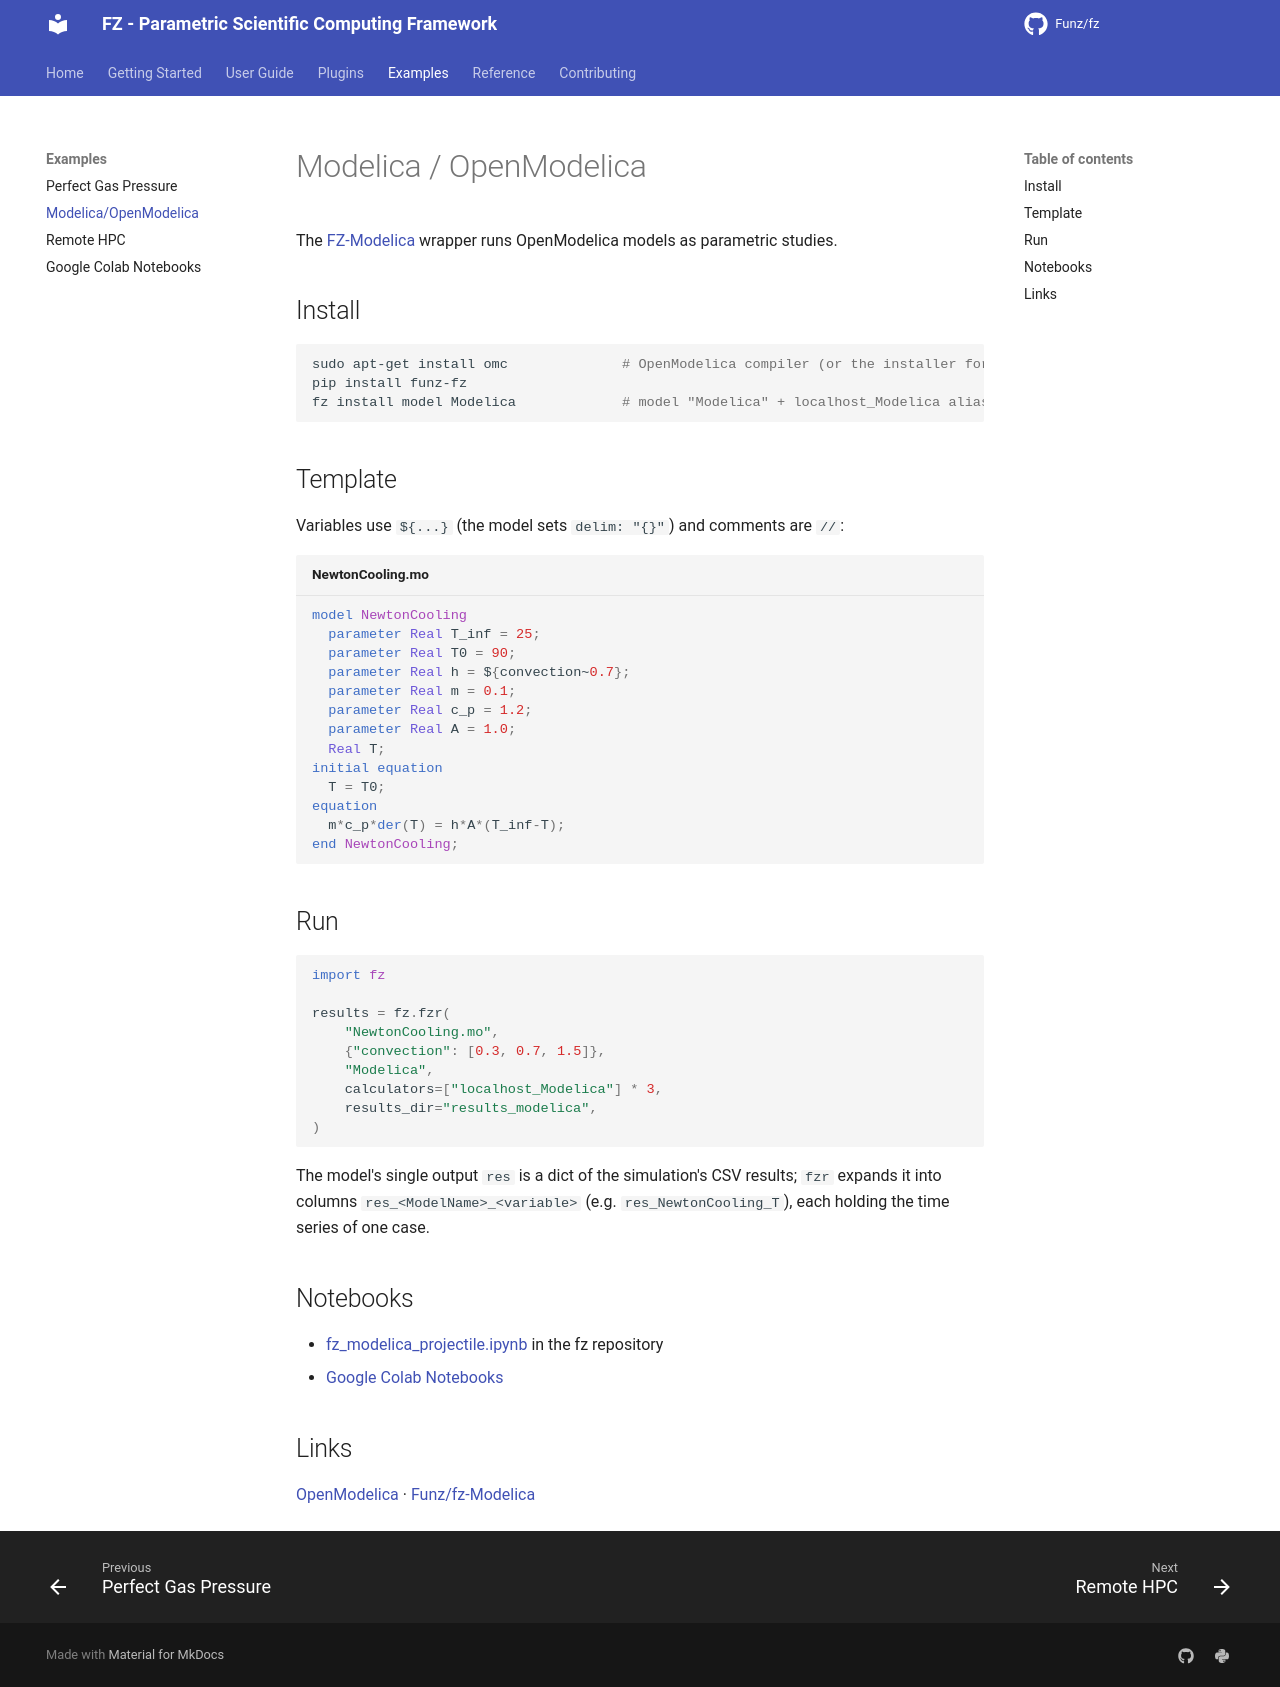

repository: Funz/fz.github.io · page: examples/modelica/index.html · generator: mkdocs

# Modelica / OpenModelica

The [FZ-Modelica](https://github.com/Funz/fz-Modelica) wrapper runs OpenModelica
models as parametric studies.

## Install

```bash
sudo apt-get install omc              # OpenModelica compiler (or the installer for your OS)
pip install funz-fz
fz install model Modelica             # model "Modelica" + localhost_Modelica alias in ./.fz/
```

## Template

Variables use `${...}` (the model sets `delim: "{}"`) and comments are `//`:

```modelica title="NewtonCooling.mo"
model NewtonCooling
  parameter Real T_inf = 25;
  parameter Real T0 = 90;
  parameter Real h = ${convection~0.7};
  parameter Real m = 0.1;
  parameter Real c_p = 1.2;
  parameter Real A = 1.0;
  Real T;
initial equation
  T = T0;
equation
  m*c_p*der(T) = h*A*(T_inf-T);
end NewtonCooling;
```

## Run

```python
import fz

results = fz.fzr(
    "NewtonCooling.mo",
    {"convection": [0.3, 0.7, 1.5]},
    "Modelica",
    calculators=["localhost_Modelica"] * 3,
    results_dir="results_modelica",
)
```

The model's single output `res` is a dict of the simulation's CSV results; `fzr`
expands it into columns `res_<ModelName>_<variable>` (e.g. `res_NewtonCooling_T`), each
holding the time series of one case.

## Notebooks

- [fz_modelica_projectile.ipynb](https://github.com/Funz/fz/blob/main/examples/fz_modelica_projectile.ipynb) in the fz repository
- [Google Colab Notebooks](colab.md)

## Links

[OpenModelica](https://openmodelica.org/) · [Funz/fz-Modelica](https://github.com/Funz/fz-Modelica)
